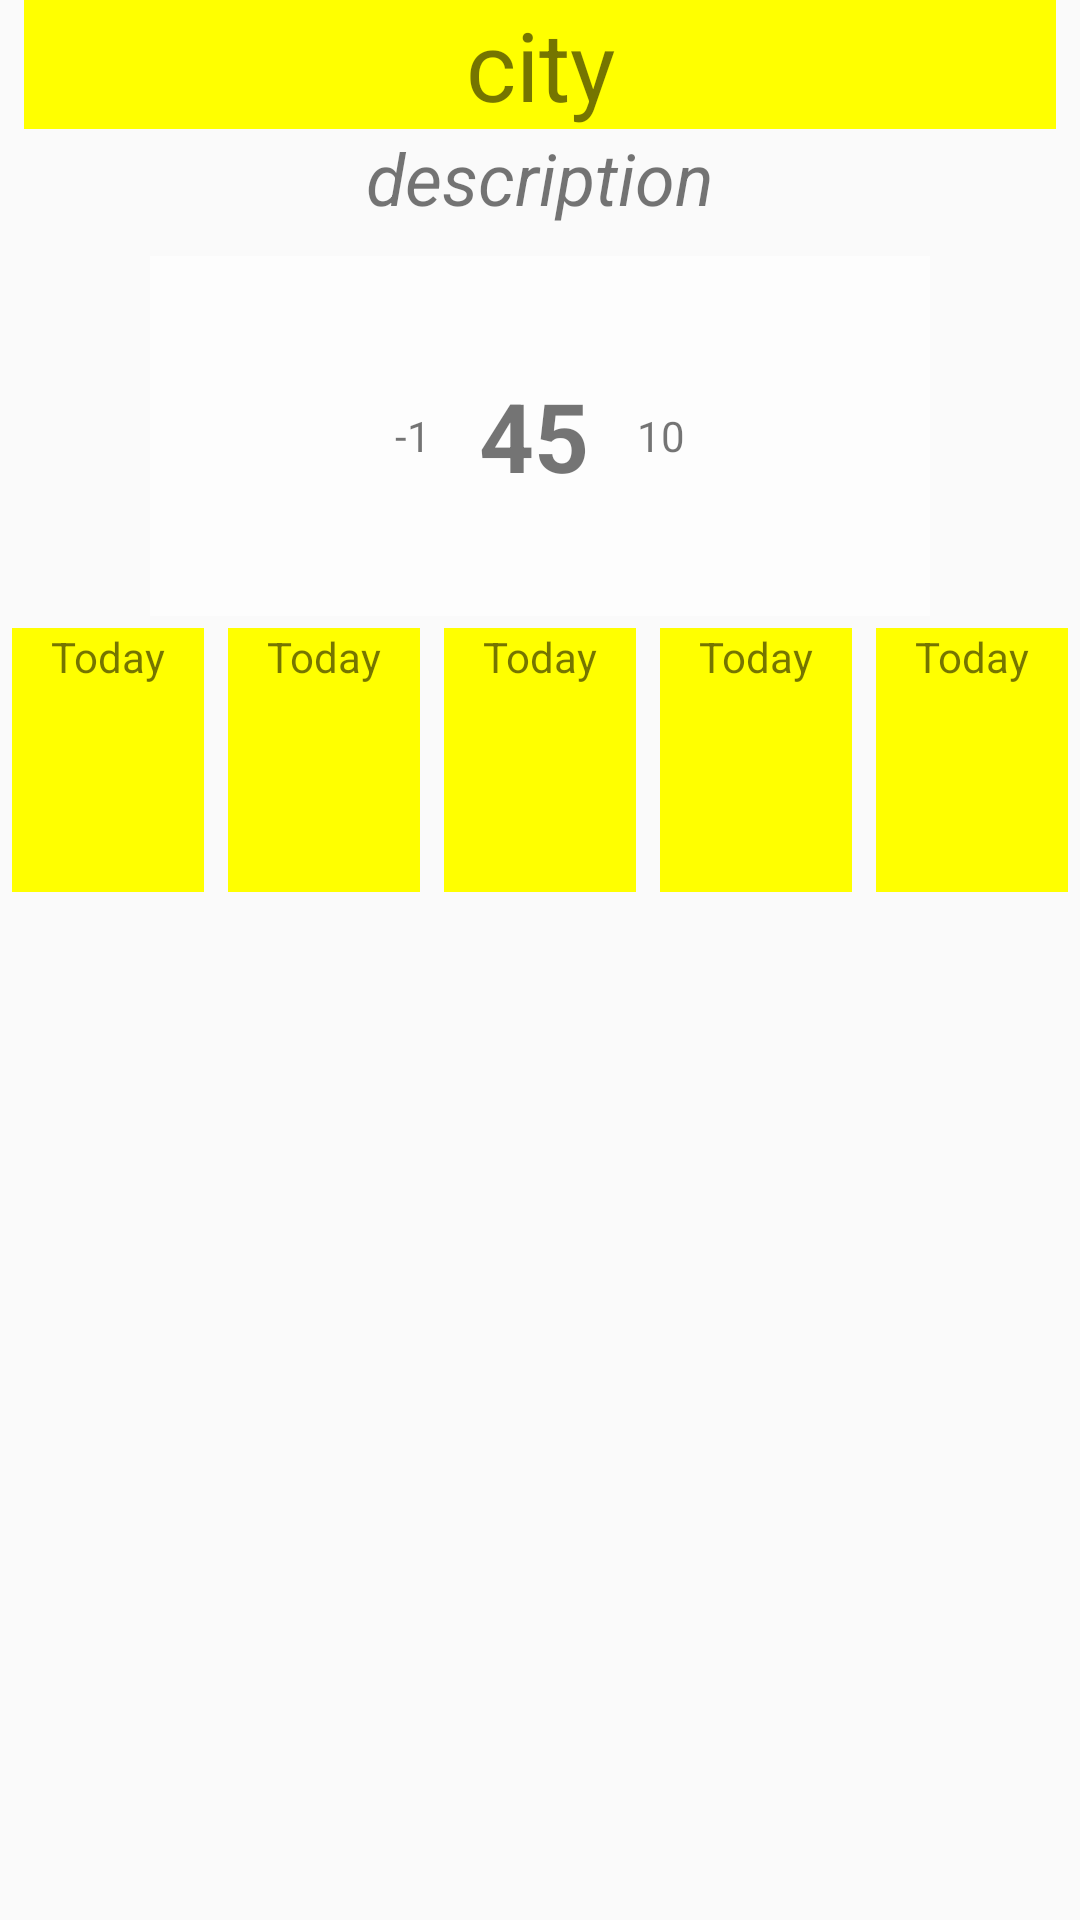

Layout XML and referenced resources for this Android screen:
<!-- AndroidManifest.xml: application theme AppTheme -->
<!-- res/layout/detail_pager_item.xml -->
<?xml version="1.0" encoding="utf-8"?>
<LinearLayout xmlns:android="http://schemas.android.com/apk/res/android"
              android:orientation="vertical"
              android:gravity="center_horizontal"
              android:layout_margin="10dp"
              android:layout_width="match_parent"
              android:layout_height="match_parent">

    <TextView
            android:id="@+id/cityName"
            android:gravity="center"
            android:textSize="32sp"
            android:background="@color/yellow"
            android:layout_marginHorizontal="8dp"
            android:text="city"
            android:layout_width="match_parent"
            android:layout_height="wrap_content"/>

    <TextView
            android:id="@+id/description"
            android:layout_width="wrap_content"
            android:layout_height="wrap_content"
            android:textSize="24sp"
            android:text="description"
            android:textStyle="italic"/>



    <RelativeLayout
            android:layout_marginTop="10dp"
            android:layout_width="match_parent"
            android:layout_marginHorizontal="50dp"
            android:layout_height="120dp">

        <ImageView
                android:id="@+id/icon"
                android:layout_width="match_parent"
                android:layout_height="match_parent"/>

        <LinearLayout
                android:background="@color/dim"
                android:gravity="center"
                android:layout_width="match_parent"
                android:layout_height="match_parent">
            <TextView
                    android:id="@+id/minTemp"
                    android:layout_width="wrap_content"
                    android:layout_height="wrap_content"
                    android:layout_marginEnd="16dp"
                    android:layout_gravity="center"
                    android:text="-1"/>

            <TextView
                    android:id="@+id/temp"
                    android:text="45"
                    android:textStyle="bold"
                    android:textSize="32sp"
                    android:layout_gravity="center"
                    android:layout_width="wrap_content"
                    android:layout_height="wrap_content"/>

            <TextView
                    android:id="@+id/maxTemp"
                    android:layout_marginStart="16dp"
                    android:layout_width="wrap_content"
                    android:layout_height="wrap_content"
                    android:layout_gravity="center"
                    android:text="10"/>
        </LinearLayout>

    </RelativeLayout>



    <include
        layout="@layout/day_view"/>


    <androidx.recyclerview.widget.RecyclerView
            android:id="@+id/hourRecycler"
            android:layout_width="match_parent"
            android:layout_height="wrap_content">

    </androidx.recyclerview.widget.RecyclerView>

</LinearLayout>
<!-- res/layout/day_view.xml (included above) -->
<?xml version="1.0" encoding="utf-8"?>
<LinearLayout
        xmlns:android="http://schemas.android.com/apk/res/android"
        xmlns:app="http://schemas.android.com/apk/res-auto" xmlns:tools="http://schemas.android.com/tools" android:orientation="horizontal"
              android:layout_width="match_parent"
              android:layout_height="wrap_content">

    <FrameLayout android:layout_width="0dp"
                 android:layout_weight="1"
                 android:layout_margin="4dp"
                 android:id="@+id/frame1"
                 android:layout_height="wrap_content">
        <include
                layout="@layout/day_item" />
    </FrameLayout>

    <FrameLayout android:layout_width="0dp"
                 android:layout_weight="1"
                 android:layout_margin="4dp"
                 android:id="@+id/frame2"
                 android:layout_height="wrap_content">
        <include
                layout="@layout/day_item" />
    </FrameLayout>

    <FrameLayout android:layout_width="0dp"
                 android:layout_weight="1"
                 android:layout_margin="4dp"
                 android:id="@+id/frame3"
                 android:layout_height="wrap_content">
        <include
                layout="@layout/day_item" />
    </FrameLayout>

    <FrameLayout android:layout_width="0dp"
                 android:layout_weight="1"
                 android:layout_margin="4dp"
                 android:id="@+id/frame4"
                 android:layout_height="wrap_content">
        <include
                layout="@layout/day_item" />
    </FrameLayout>

    <FrameLayout android:layout_width="0dp"
                 android:layout_weight="1"
                 android:layout_margin="4dp"
                 android:id="@+id/frame5"
                 android:layout_height="wrap_content">
        <include
                layout="@layout/day_item" />
    </FrameLayout>

</LinearLayout>
<!-- res/layout/day_item.xml (included above) -->
<?xml version="1.0" encoding="utf-8"?>
<LinearLayout xmlns:android="http://schemas.android.com/apk/res/android"
              android:orientation="vertical"
              android:background="@color/yellow"
              android:layout_width="match_parent"
              android:layout_height="match_parent">

    <TextView android:id="@+id/day"
              android:text="Today"
              android:layout_gravity="center"
              android:layout_width="wrap_content"
              android:layout_height="wrap_content"/>

    <ImageView android:id="@+id/dayImg"
               android:layout_gravity="center"
               android:layout_width="50dp"
               android:layout_height="50dp"/>

    <TextView android:id="@+id/dayTemp"
              android:layout_gravity="center"

              android:layout_width="wrap_content"
              android:layout_height="wrap_content"/>

</LinearLayout>
<!-- resources referenced by this layout -->
<resources>
  <color name="dim">#bbffffff</color>
  <color name="yellow">#FFFF00</color>
  <style name="AppTheme" parent="Theme.AppCompat.Light.DarkActionBar">
          
          <item name="colorPrimary">@color/colorPrimary</item>
          <item name="colorPrimaryDark">@color/colorPrimaryDark</item>
          <item name="colorAccent">@color/colorAccent</item>
      </style>
  <color name="colorPrimary">#008577</color>
  <color name="colorPrimaryDark">#00574B</color>
  <color name="colorAccent">#D81B60</color>
</resources>
